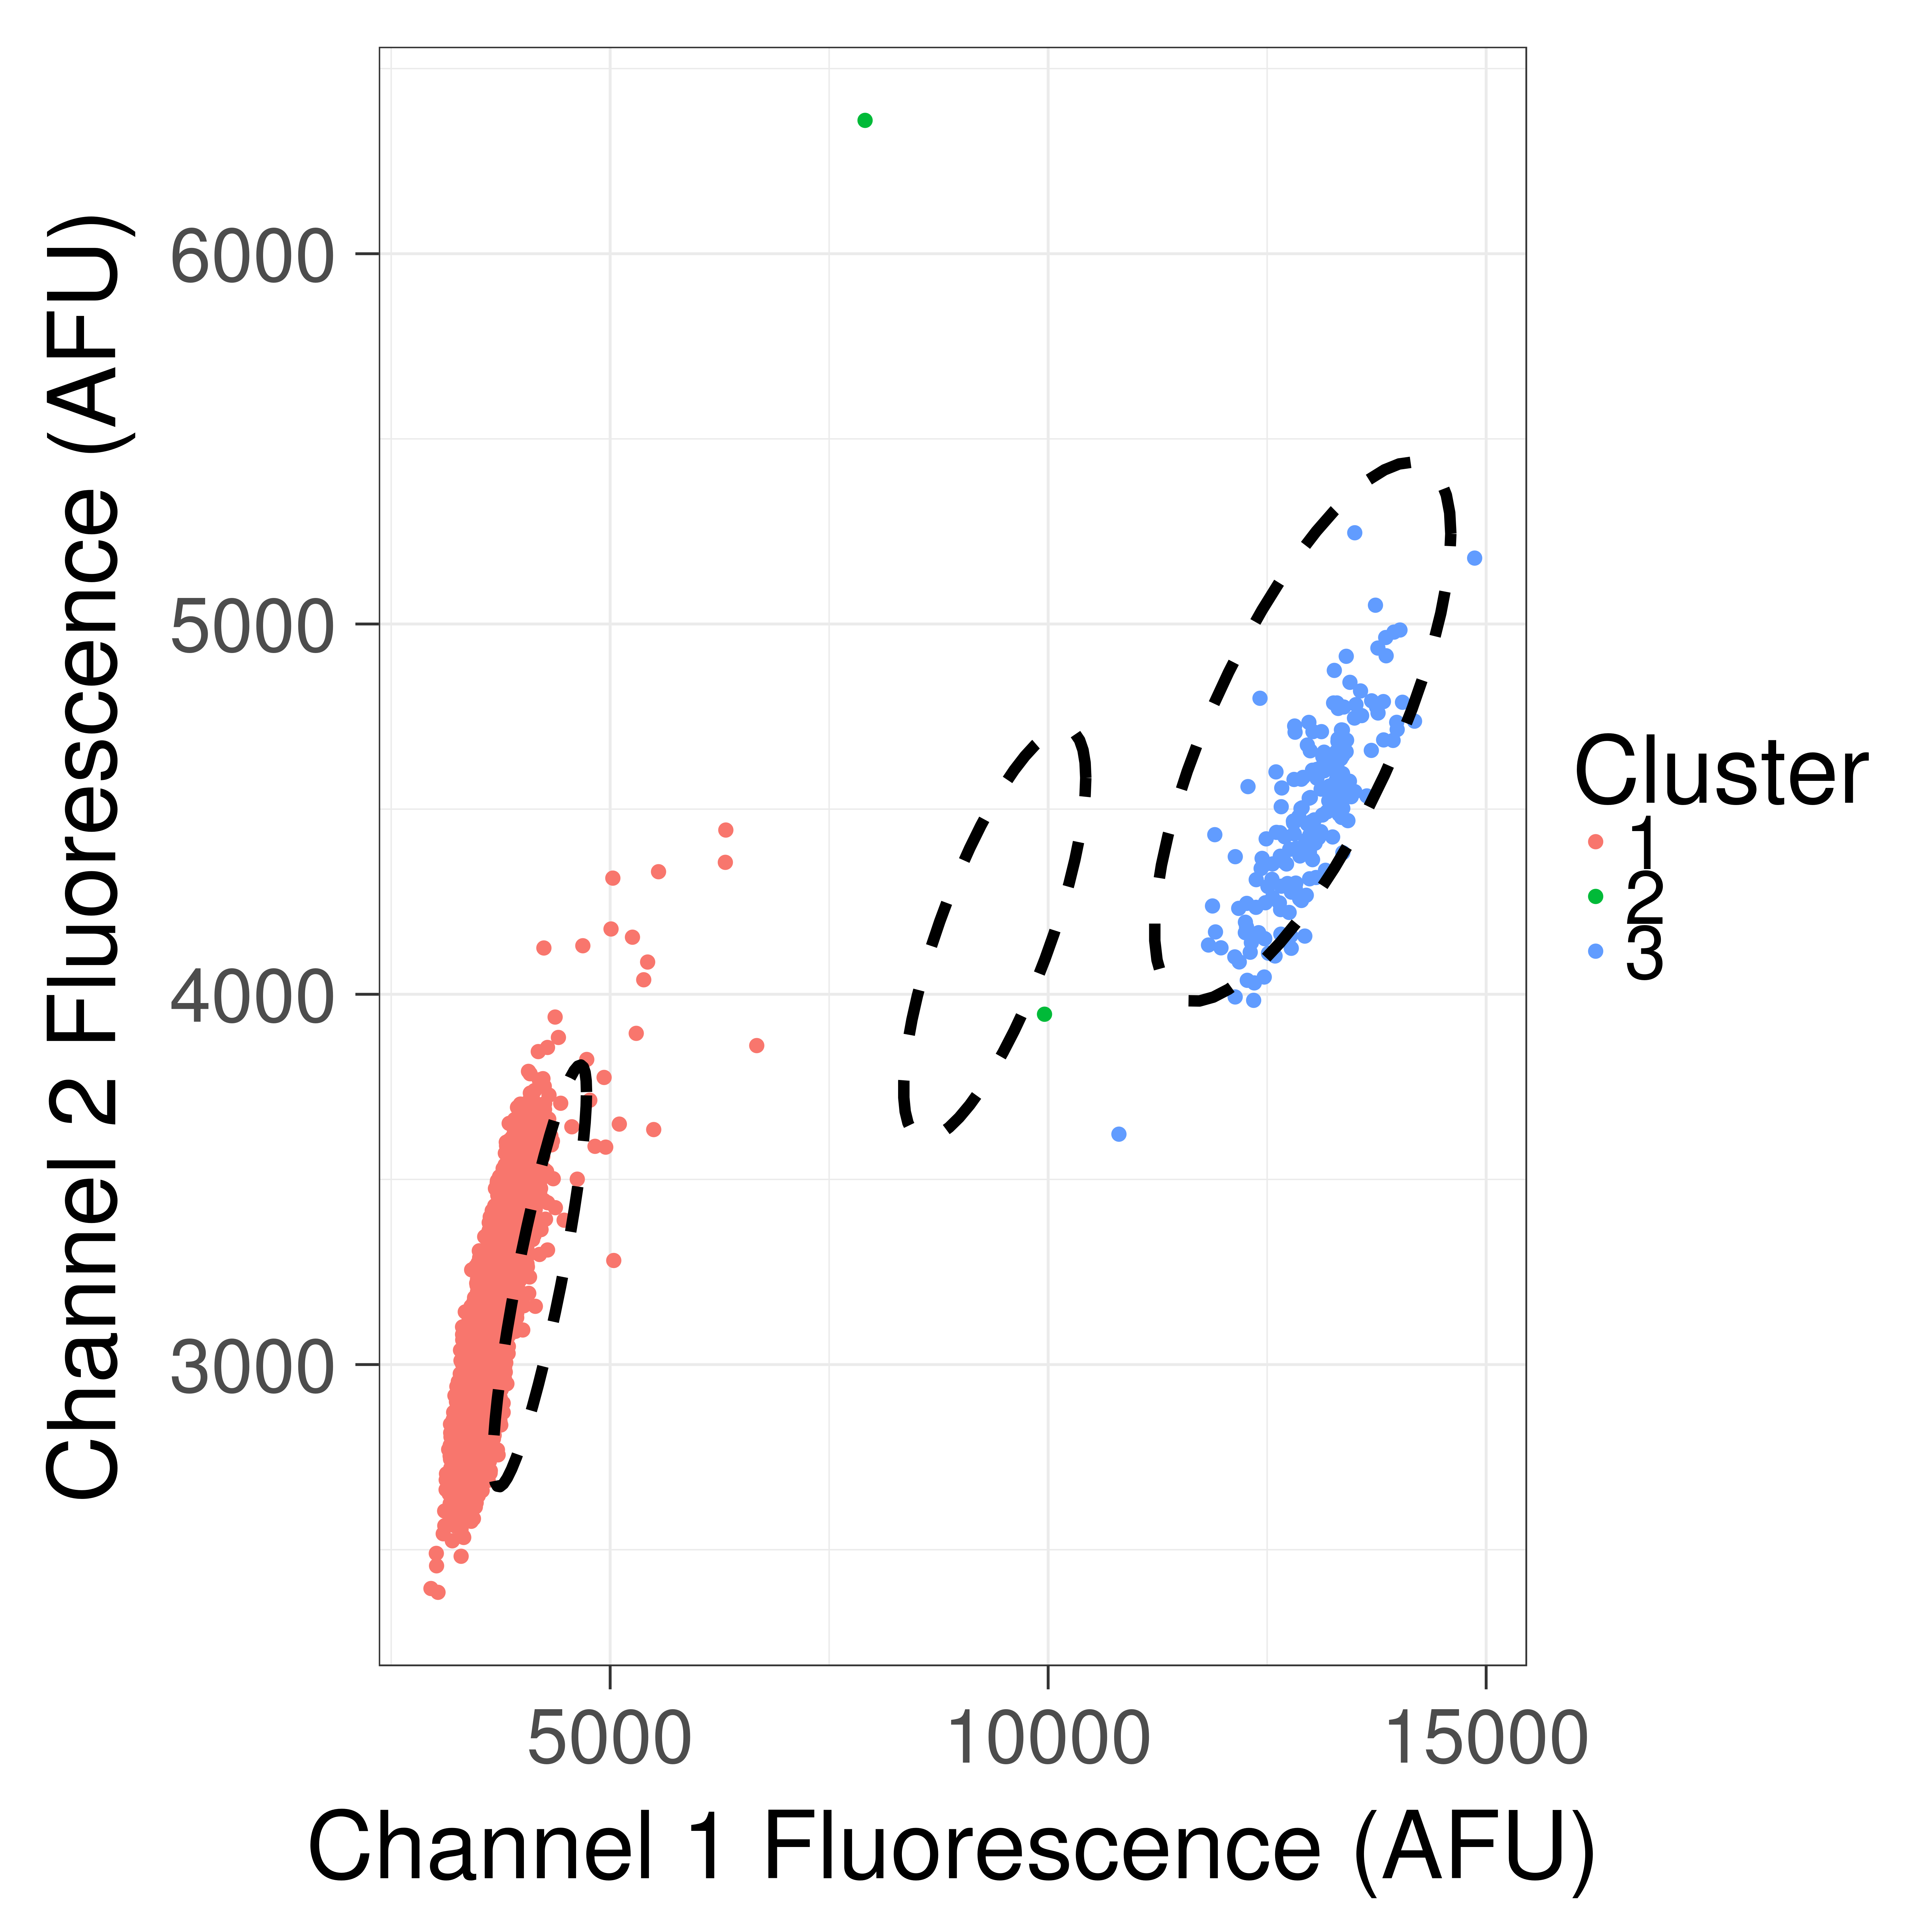

Data behind this chart, as committed beside it:
, Ch1, Ch2, Cluster1Score, Cluster2Score, Cluster3Score, q, cluster
1, 2954, 2395, 0.05216, 1.143, 0.9081, 9.702, 1
2, 3015, 2490, 0.03903, 1.141, 0.9193, 13.05, 1
3, 3018, 2456, 0.04422, 1.131, 0.9093, 11.4, 1
4, 3035, 2385, 0.05715, 1.106, 0.8856, 8.604, 1
5, 3094, 2543, 0.03379, 1.121, 0.9146, 14.91, 1
6, 3111, 2604, 0.02647, 1.13, 0.9282, 19.25, 1
7, 3112, 2565, 0.03137, 1.119, 0.9164, 16.06, 1
8, 3127, 2662, 0.02067, 1.139, 0.9409, 24.92, 1
9, 3128, 2688, 0.01829, 1.145, 0.9483, 28.37, 1
10, 3131, 2705, 0.01693, 1.148, 0.9525, 30.76, 1
11, 3156, 2771, 0.01247, 1.155, 0.9659, 42.19, 1
12, 3163, 2651, 0.02239, 1.12, 0.9285, 22.68, 1
13, 3163, 2656, 0.02191, 1.121, 0.9298, 23.2, 1
14, 3163, 2694, 0.01826, 1.132, 0.9411, 28.13, 1
15, 3166, 2708, 0.01707, 1.134, 0.9446, 30.2, 1
16, 3169, 2662, 0.02141, 1.12, 0.9301, 23.74, 1
17, 3173, 2655, 0.02217, 1.117, 0.9271, 22.85, 1
18, 3173, 2753, 0.01369, 1.143, 0.9563, 38.03, 1
19, 3173, 2654, 0.02229, 1.116, 0.9267, 22.72, 1
20, 3174, 2624, 0.02552, 1.108, 0.918, 19.68, 1
21, 3174, 2782, 0.0119, 1.151, 0.9647, 44.11, 1
22, 3176, 2680, 0.01971, 1.122, 0.9337, 25.85, 1
23, 3177, 2839, 0.009134, 1.165, 0.9817, 58.33, 1
24, 3177, 2753, 0.01376, 1.141, 0.955, 37.79, 1
25, 3177, 2744, 0.01434, 1.139, 0.9525, 36.17, 1
26, 3180, 2816, 0.01013, 1.158, 0.9738, 52.23, 1
27, 3181, 2677, 0.02009, 1.119, 0.9315, 25.31, 1
28, 3181, 2720, 0.01623, 1.131, 0.9443, 31.7, 1
29, 3183, 2778, 0.01217, 1.146, 0.9613, 42.95, 1
30, 3183, 2805, 0.01067, 1.153, 0.9695, 49.37, 1
31, 3184, 2655, 0.0223, 1.112, 0.9246, 22.64, 1
32, 3185, 2664, 0.02144, 1.114, 0.9267, 23.6, 1
33, 3186, 2595, 0.02935, 1.095, 0.9065, 16.9, 1
34, 3188, 2719, 0.01639, 1.128, 0.9424, 31.33, 1
35, 3188, 2759, 0.01338, 1.138, 0.9543, 38.8, 1
36, 3190, 2627, 0.0256, 1.102, 0.9147, 19.52, 1
37, 3190, 2705, 0.01764, 1.123, 0.9375, 28.97, 1
38, 3191, 2653, 0.02267, 1.108, 0.922, 22.2, 1
39, 3193, 2663, 0.02174, 1.11, 0.9242, 23.2, 1
40, 3195, 2645, 0.0236, 1.105, 0.9189, 21.26, 1
41, 3195, 2668, 0.02123, 1.111, 0.9253, 23.78, 1
42, 3195, 2676, 0.02044, 1.113, 0.9276, 24.75, 1
43, 3196, 2732, 0.01549, 1.128, 0.944, 33.16, 1
44, 3196, 2736, 0.01512, 1.129, 0.9454, 34.02, 1
45, 3198, 2524, 0.03969, 1.072, 0.8837, 12.2, 1
46, 3200, 2773, 0.01257, 1.137, 0.9554, 41.29, 1
47, 3200, 2801, 0.01091, 1.145, 0.9639, 47.95, 1
48, 3202, 2733, 0.01546, 1.125, 0.9429, 33.19, 1
49, 3203, 2739, 0.01498, 1.127, 0.9445, 34.29, 1
50, 3204, 2649, 0.0234, 1.102, 0.9176, 21.4, 1
51, 3204, 2721, 0.01647, 1.121, 0.9387, 31.02, 1
52, 3204, 2768, 0.01289, 1.134, 0.9529, 40.16, 1
53, 3205, 2702, 0.01809, 1.116, 0.9328, 28.08, 1
54, 3206, 2676, 0.02062, 1.108, 0.9249, 24.45, 1
55, 3207, 2715, 0.01697, 1.118, 0.9363, 30.03, 1
56, 3207, 2727, 0.01602, 1.121, 0.9397, 31.91, 1
57, 3207, 2800, 0.01098, 1.141, 0.9618, 47.54, 1
58, 3209, 2851, 0.008604, 1.155, 0.9773, 61.51, 1
59, 3210, 2720, 0.01663, 1.118, 0.9368, 30.65, 1
60, 3211, 2596, 0.02987, 1.085, 0.9006, 16.48, 1
... 18,605 more rows
